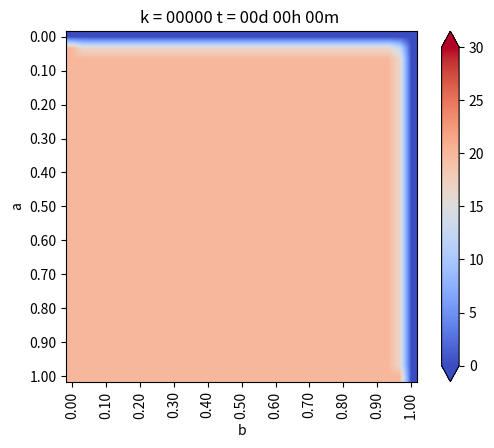

Python code for this plot: (Note: this script raises an exception after producing the figure.)
# -*- coding: utf-8 -*-
from matplotlib.pylab import *
from matplotlib.pylab import cm
import numpy as np

a = 1 #alto
b = 1 #ancho
Nx = 30 #numero de intervalos en x
Ny = 30 # numero de intervalos en y

dx = b/Nx
dy = a/Ny
# dx y dy tienen qye ser iguales!

if dx != dy:
    print("ERRORR  dx no es igual a dy")
    exit(-1)

# Funcion de conveneniencia para calcular las coordenadas del punto (i,j)
coords = lambda i,j:(dx*i,dy*j)
x,y = coords(4,2)


def imshowbien(u):
	imshow(u.T[Nx::-1,:],cmap=cm.coolwarm, interpolation="bilinear")
	cbar=colorbar(extend='both', cmap=cm.coolwarm)
	ticks = arange(0,35,5)
	ticks_Text=["{}".format(deg) for deg in ticks]
	cbar.set_ticks(ticks)
	cbar.set_ticklabels(ticks_Text)
	clim(0,30)

	xlabel('b')
	ylabel('a')
	xTicks_N = arange(0,Nx+1,3)
	yTicks_N = arange(0,Ny+1,3)
	xTicks = [coords(i,0)[0] for i in xTicks_N]
	yTicks = [coords(0,i)[1] for i in yTicks_N]
	xTicks_Text=["{0:.2f}".format(tick) for tick in xTicks]
	yTicks_Text=["{0:.2f}".format(tick) for tick in yTicks]

	xticks(xTicks_N, xTicks_Text, rotation='vertical')
	yticks(yTicks_N, yTicks_Text)
	margins(0.2)
	subplots_adjust(bottom=0.15) 


u_k = zeros((Nx+1, Ny+1), dtype=double)
u_km1 = zeros((Nx+1, Ny+1), dtype=double)

# Condicion de borde inicial
u_k[:,:] = 20 #en todas las celdas

#Parametros
dt = 0.01    # s
K = 79.5     # m^2/s
c = 450      # J/Kg*C
rho = 7800   # Kg/m^3

alpha = (K*dt)/(c*rho*(dx**2))

# Loop en el tiempo
minuto = 60
hora = 60*minuto
dia = 24*hora

dt = 1*minuto
dnext_t = 0.5*hora

next_t = 0
framenum = 0

T = 1*dia
Days = 1*T # Cuantos dias quiero simunlar

#vectores para acumular la temperatura en puntos interesantes
u_P1=zeros(int32(Days/dt))
u_P2=zeros(int32(Days/dt))
u_P3=zeros(int32(Days/dt))
superficie = zeros(int32(Days/dt))


def truncate(n, decimals=0):
    multiplier = 10**decimals
    return int(n*multiplier)/multiplier

# Loops en el tiempo
for k in range(int32(Days/dt)):
    t =dt*(k+1)
    dias = truncate(t/dia,0)
    horas = truncate((t-dias*dia)/hora,0)
    minutos = truncate((t-dias*dia - horas*hora)/minuto,0)-1
    titulo = "k = {0:05.0f}".format(k) + " t = {0:02.0f}d {1:02.0f}h {2:02.0f}m ".format(dias,horas,minutos)
    
    # CB esenciales, se repiten en cada iteracion
    
    u_k[0, :] = 20                      #izq
    u_k[:, 0] = 20                      #inf
    u_k[:, -1] = 0                      #sup
    u_k[-1, :] = 0                      # der
    # (f(x+h) - f(x))/dx = algo
    
    for i in range (1,Nx):
        for j in range(1,Ny):
            
            #Algoritmo de diferencias finitas para 2-D
            #Laplaciano
            nabla_u_k = (u_k[i-1,j] + u_k[i+1,j] + u_k[i,j-1] + u_k[i,j+1] -4*u_k[i,j]) /dx**2
            
            #Forward Euler
            u_km1[i,j] = u_k[i,j] + alpha*nabla_u_k
    # Avanzar la solucion a k+1
    u_k = u_km1
    
    # CB denuevo, porsia
    u_k[0, :] = 20                      #izq
    u_k[:, 0] = 20                      #inf
    u_k[:, -1] = 0                      #sup
    u_k[-1, :] = 0                      # der
    # (f(x+h) - f(x))/dx = algo
    
    u_P1[k]=u_k[int(Nx/2), int(Ny/4)]
    u_P2[k]=u_k[int(Nx/2), int(Ny/2)]
    u_P3[k]=u_k[int(Nx/2), int(3*Ny/4)]
    superficie[k] = u_k[int(Nx/2), -1]
    
    
    #Grafico en d_next
    if t>next_t:
        figure(1)
        imshowbien (u_k)
        title(titulo)
        savefig("Ejemplo/frame_{0:04.0f}.png".format(framenum))
        framenum +=1
        next_t += dnext_t
        close(1)

figure(2)
plot(range(int32(Days/dt)), u_P1, label="P1")
plot(range(int32(Days/dt)), u_P2, label="P2")
plot(range(int32(Days/dt)), u_P3, label="P3")
plot(range(int32(Days/dt)), superficie, label="sup")
title("Evolucion de temperatura en puntos")
legend()


show()
